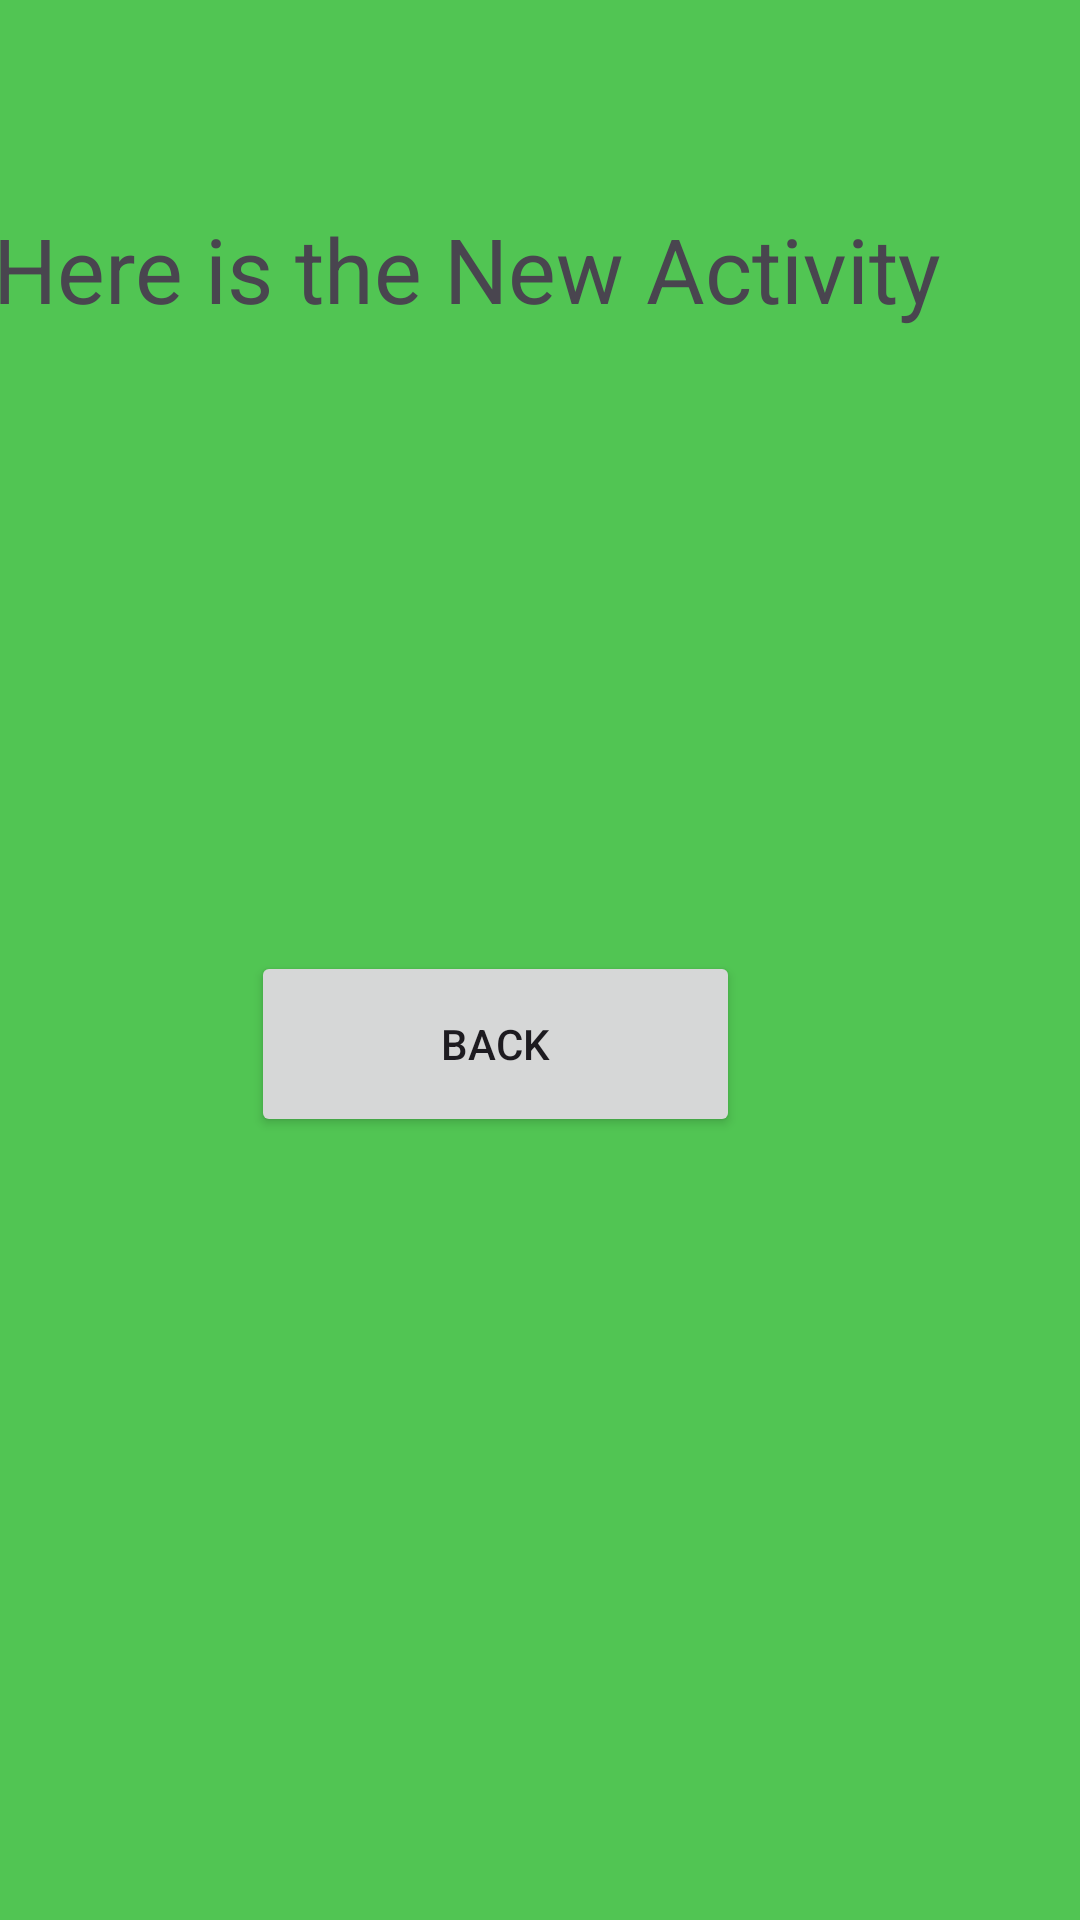

Android layout source for this screen:
<!-- AndroidManifest.xml: application theme Theme.Activityproject -->
<!-- res/layout/activity_new.xml -->
<?xml version="1.0" encoding="utf-8"?>
<androidx.constraintlayout.widget.ConstraintLayout xmlns:android="http://schemas.android.com/apk/res/android"
    xmlns:app="http://schemas.android.com/apk/res-auto"
    xmlns:tools="http://schemas.android.com/tools"
    android:id="@+id/main"
    android:layout_width="match_parent"
    android:layout_height="match_parent"
    android:background="#51C553"
    tools:context=".NewActivity">

    <TextView
        android:id="@+id/textView2"
        android:layout_width="354dp"
        android:layout_height="79dp"
        android:layout_marginStart="54dp"
        android:layout_marginTop="50dp"
        android:layout_marginEnd="54dp"
        android:layout_marginBottom="550dp"
        android:gravity="center"
        android:text="Here is the New Activity"
        android:textSize="30dp"
        app:layout_constraintBottom_toBottomOf="parent"
        app:layout_constraintEnd_toEndOf="parent"
        app:layout_constraintHorizontal_bias="0.745"
        app:layout_constraintStart_toStartOf="parent"
        app:layout_constraintTop_toTopOf="parent"
        app:layout_constraintVertical_bias="0.0" />

    <TextView
        android:id="@+id/textView3"
        android:layout_width="354dp"
        android:layout_height="79dp"
        android:layout_marginStart="54dp"
        android:layout_marginTop="350dp"
        android:layout_marginEnd="54dp"
        android:layout_marginBottom="550dp"
        android:gravity="center"
        android:text="Click back to MainActivity"
        android:textSize="30dp"
        app:layout_constraintBottom_toBottomOf="parent"
        app:layout_constraintEnd_toEndOf="parent"
        app:layout_constraintHorizontal_bias="0.745"
        app:layout_constraintStart_toStartOf="parent"
        app:layout_constraintTop_toTopOf="parent"
        app:layout_constraintVertical_bias="0.0" />

    <Button
        android:id="@+id/btnback"
        android:layout_width="163dp"
        android:layout_height="62dp"
        android:layout_marginStart="109dp"
        android:layout_marginTop="46dp"
        android:layout_marginEnd="139dp"
        android:text="Back"
        app:layout_constraintEnd_toEndOf="parent"
        app:layout_constraintStart_toStartOf="parent"
        app:layout_constraintTop_toBottomOf="@+id/textView3" />
</androidx.constraintlayout.widget.ConstraintLayout>
<!-- resources referenced by this layout -->
<resources>
  <style name="Theme.Activityproject" parent="Base.Theme.Activityproject" />
  <style name="Base.Theme.Activityproject" parent="Theme.Material3.DayNight.NoActionBar">
          
          
      </style>
</resources>
